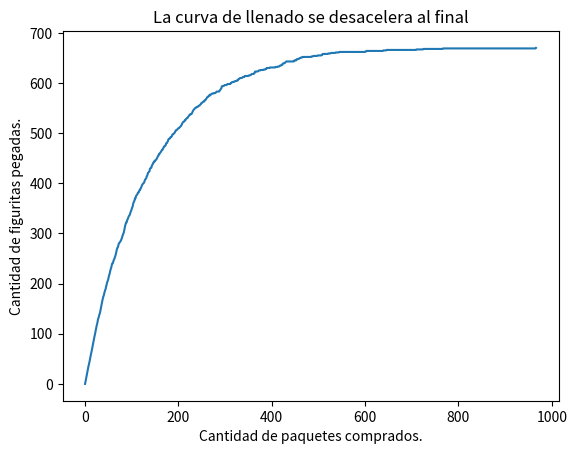

Write the Python code that produced this figure.
# -*- coding: utf-8 -*-
"""
Created on Tue Apr 13 15:56:35 2021

@author: Samsung
"""

import numpy as np
import random

figus_total = 670


#Ejercicio 5.9: Crear
def crear_album(figus_total):
    album = np.zeros(figus_total)
    return album

album = crear_album(figus_total)

#Ejercicio 5.10: Incompleto
def album_incompleto(A):
    if 0 in A:
        return True
    else:
        return False

estado = album_incompleto(album)

#Ejercicio 5.11: Comprar
def comprar_figu(figus_total):
    figu = random.randint(1,figus_total)
    return figu

#Ejercicio 5.12: Cantidad de compras
def cuantas_figus(figus_total):
    cantidad_compras = 0
    album = crear_album(figus_total)
    while album_incompleto(album) == True:
        figu = comprar_figu(figus_total)
        album[figu-1] += 1
        cantidad_compras +=1
    return cantidad_compras
    
    
print(cuantas_figus(figus_total))    

#%%
#Ejercicio 5.13:
#ALBUM DE 6 FIGURITAS    
figus_total = 6
n_repeticiones = 1000
    
figus6 = [cuantas_figus(figus_total)for i in range(n_repeticiones)]    

print(f'En promedio hay que comprar {np.mean(figus6)} para llenar el album de 6 figuritas')    
    
    
#%%    
#Ejercicio 5.14:

figus_total = 670
n_repeticiones = 100

figus = [cuantas_figus(figus_total) for i in range (n_repeticiones)]

print(f'En promedio hay que comprar {np.mean(figus)} para llenar el album de 670 figuritas') 

#%%
#5.15

figus_paquete = 5
def comprar_paquete(figus_total, figus_paquete):
    paquete= list()
    for i in range(5):
        paquete.append(comprar_figu(figus_total))
    return paquete
    
paquete = comprar_paquete(figus_total, figus_paquete)

#%%

#Ejercicio 5.17:    
def cuantos_paquetes(figus_total, figus_paquete):
    cantidad_paquetes = 0
    album = crear_album(figus_total)
    while album_incompleto(album) == True:
        paquete = comprar_paquete(figus_total, figus_paquete)
        for i in paquete:
            album[i-1] += 1
        cantidad_paquetes +=1
    return cantidad_paquetes
    
    
    
cantidad_paquetes =cuantos_paquetes(figus_total, figus_paquete)
#%%
#Ejercicio 5.18:
n_repeticiones = 100
figus_total = 670
figus_paquete = 5

paquetes = [cuantos_paquetes(figus_total, figus_paquete) for i in range(n_repeticiones)]


print(f'En promedio hay que comprar {np.mean(paquetes)} para llenar el album de 670 figuritas')




#%%
import matplotlib.pyplot as plt
def calcular_historia_figus_pegadas(figus_total, figus_paquete):
    album = crear_album(figus_total)
    historia_figus_pegadas = [0]
    while album_incompleto(album):
        paquete = comprar_paquete(figus_total, figus_paquete)
        while paquete:
            album[paquete.pop()-1] = 1  # esta linea se modifico del codigo de github dado por el ej. se le agrego el -1. ver explicacion en slack buscando "index 670 is out of bounds for axis 0 with size 670"
        figus_pegadas = (album>0).sum()
        historia_figus_pegadas.append(figus_pegadas)        
    return historia_figus_pegadas

figus_total = 670
figus_paquete = 5

plt.plot(calcular_historia_figus_pegadas(figus_total, figus_paquete))
plt.xlabel("Cantidad de paquetes comprados.")
plt.ylabel("Cantidad de figuritas pegadas.")
plt.title("La curva de llenado se desacelera al final")
plt.show() 